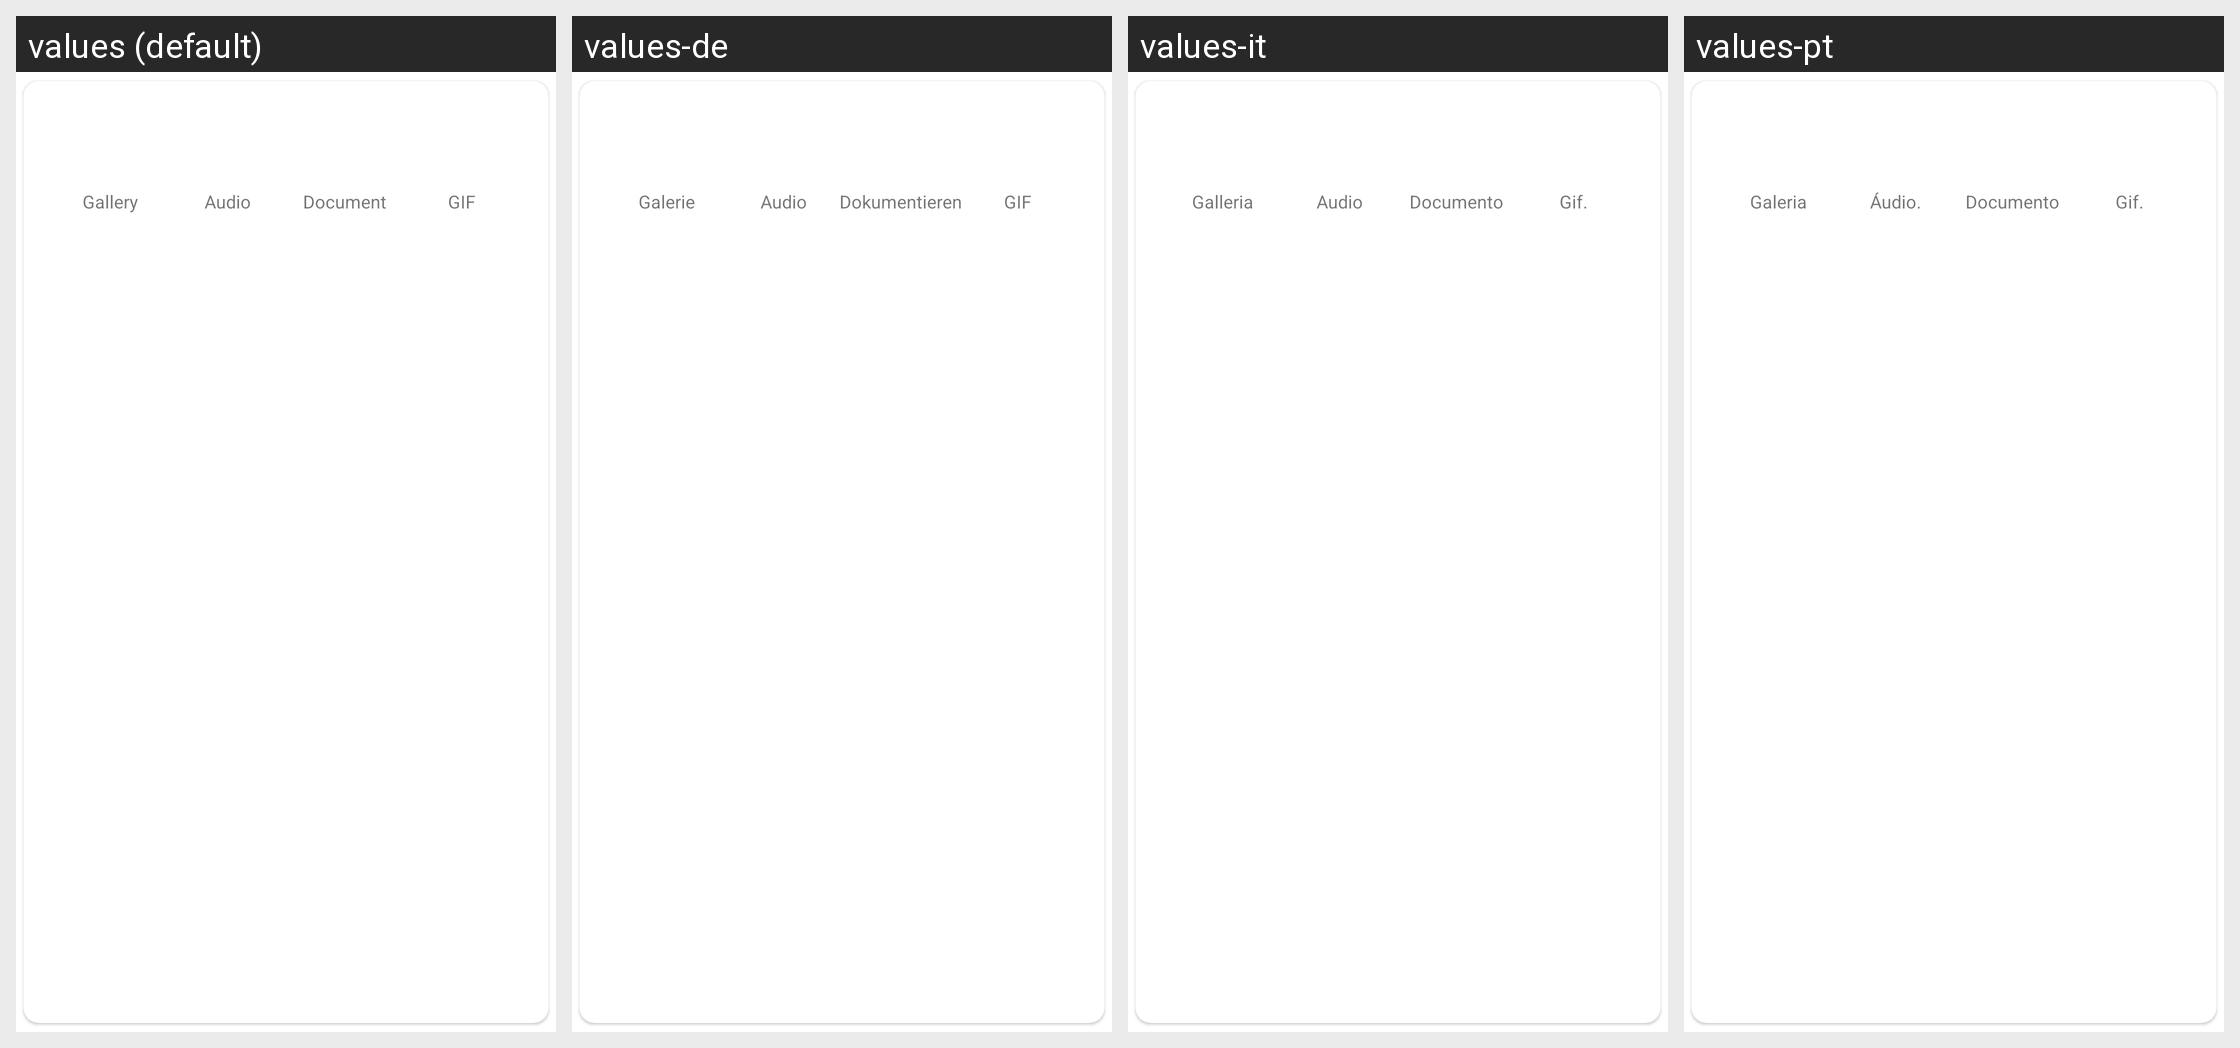

Here is an Android app screen in its default locale and in the app's own translations. Write out the translated-string differences for the strings that appear on this screen.
Android screen res/layout/partial_attachment_popup.xml rendered under 4 locales, left to right: values (default), values-de, values-it, values-pt. Device: Nexus 5 (rendered at 1080×1920; each locale shown at half size, 540×960, under a caption strip naming it); theme Theme.ZuriChat.
Other locales in the repository, not shown: values-ar, values-en, values-en-rGB, values-es, values-fr, values-iw, values-zh.
Strings drawn on this screen, with the default value and each locale's value (text and hints the layout hard-codes, and strings that could not be matched under every locale, appear in the picture but are not listed):

gallery
  values: Gallery
  values-de: Galerie
  values-it: Galleria
  values-pt: Galeria

audio
  values: Audio
  values-de: Audio
  values-it: Audio
  values-pt: Áudio.

document
  values: Document
  values-de: Dokumentieren
  values-it: Documento
  values-pt: Documento

gif
  values: GIF
  values-de: GIF
  values-it: Gif.
  values-pt: Gif.
